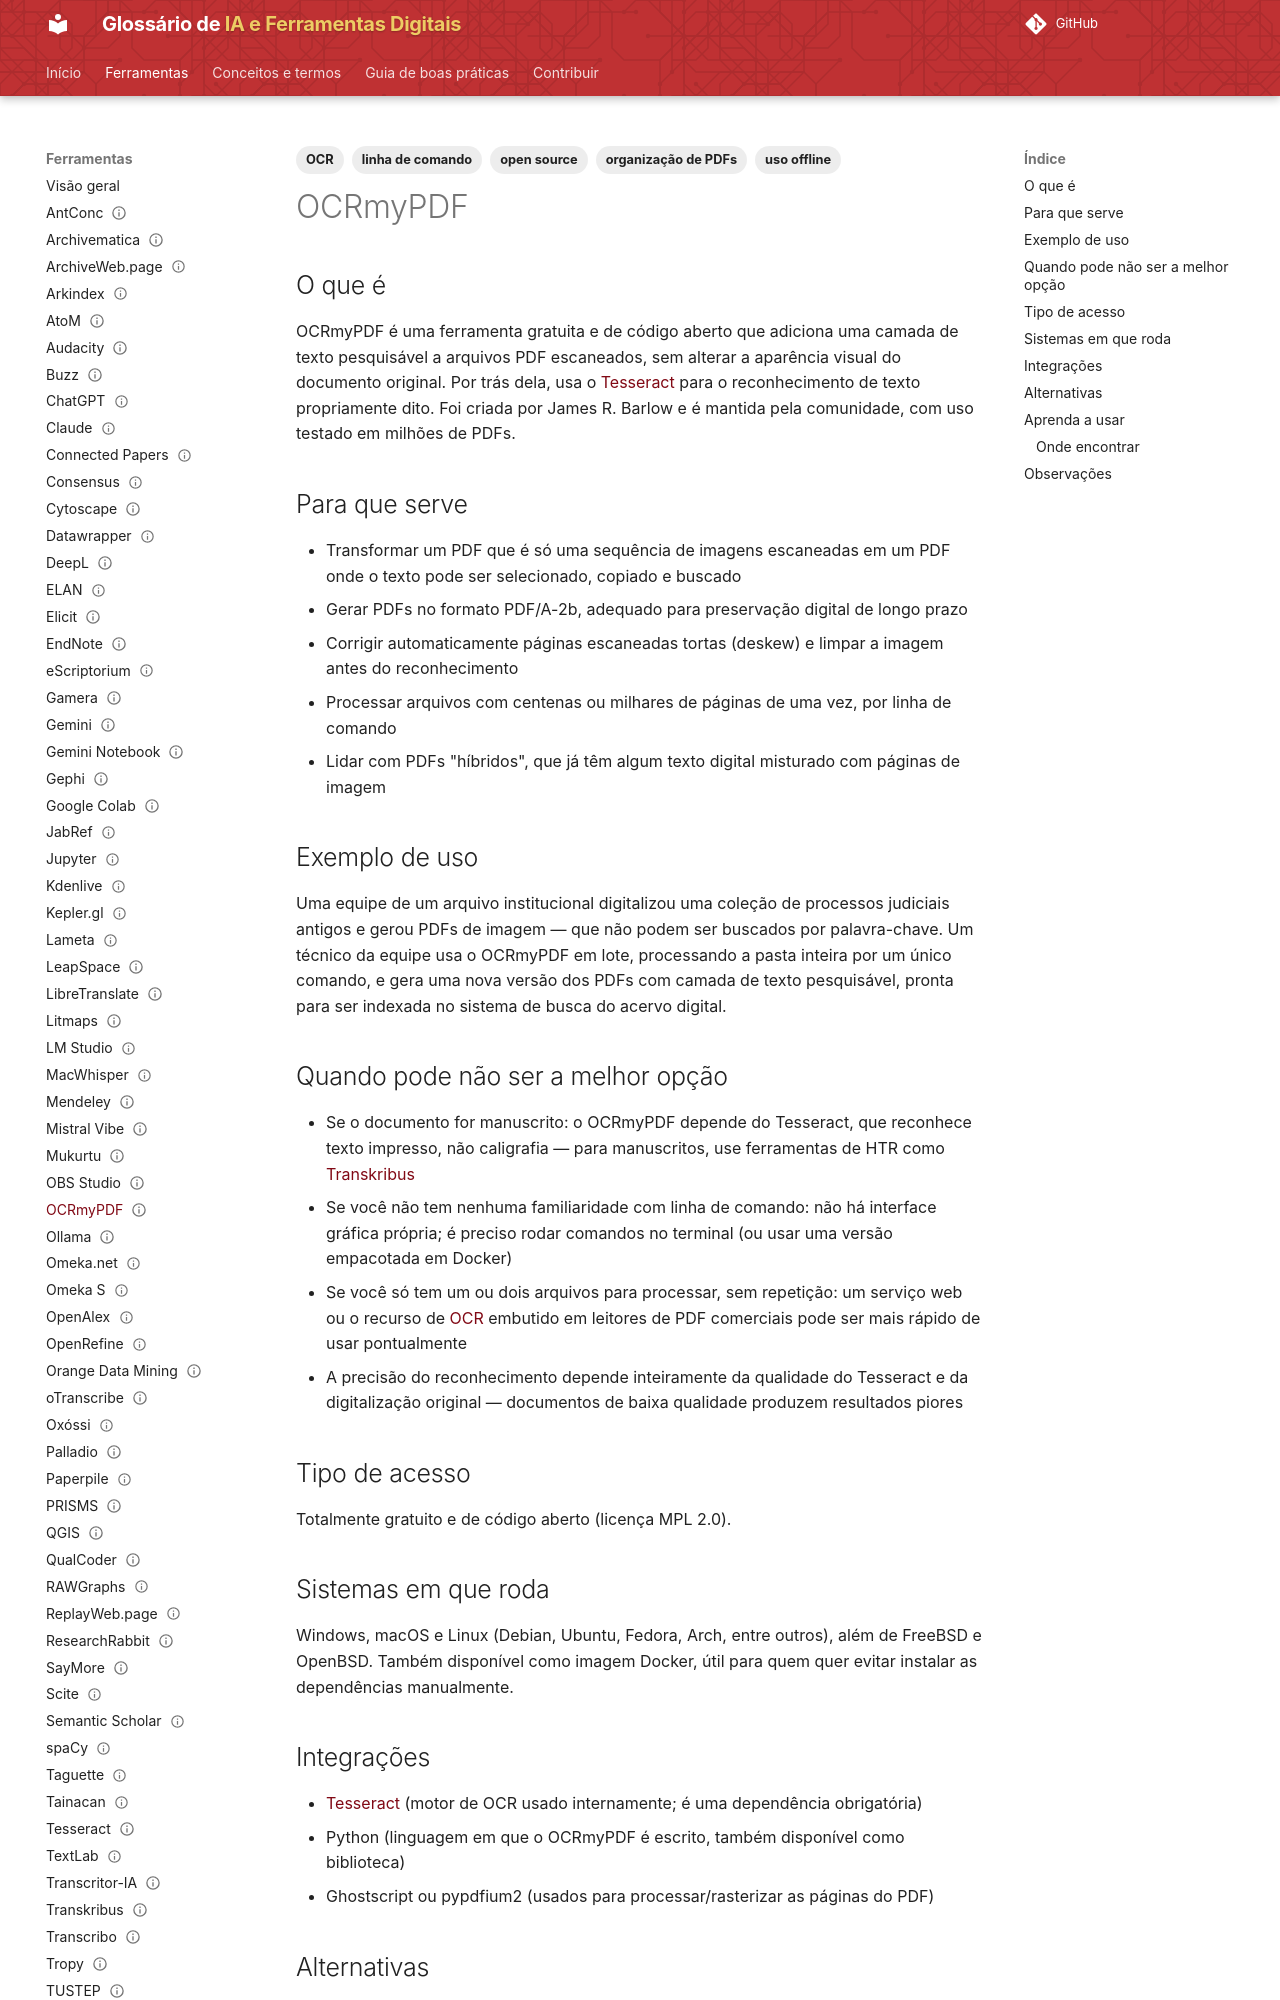

repository: lucchesia/iaguia-coc-fiocruz · page: ferramentas/ocrmypdf/index.html · generator: mkdocs

---
title: "OCRmyPDF"
slug: "ocrmypdf"

entry_type: "ferramenta"
tool_type: "biblioteca"

category: "transcrição"

tags:
  - OCR
  - organização de PDFs
  - linha de comando
  - open source
  - uso offline
aliases: []

source_model: aberto
software_license: MPL-2.0
access_model: gratuito

systems:
  - Windows
  - macOS
  - Linux
curva_aprendizado: "moderada"
integrations:
  - Tesseract
  - Python
  - Ghostscript

concepts:
  - reconhecimento-optico-de-caracteres
alternatives:
  - Adobe Acrobat
  - ABBYY FineReader
  - Google Document AI

official_site: "https://github.com/ocrmypdf/OCRmyPDF"
documentation: "https://ocrmypdf.readthedocs.io/"
forum: "https://github.com/ocrmypdf/OCRmyPDF/discussions"
repository: "https://github.com/ocrmypdf/OCRmyPDF"

caveats:
  - requer conhecimentos técnicos
learning_resources: []
academic_use: []
tool_status: ativa
status: publicado
reviewed: true
last_reviewed: "2026-08-20"
---

## O que é

OCRmyPDF é uma ferramenta gratuita e de código aberto que adiciona uma camada de texto pesquisável a arquivos PDF escaneados, sem alterar a aparência visual do documento original. Por trás dela, usa o [Tesseract](tesseract.md) para o reconhecimento de texto propriamente dito. Foi criada por James R. Barlow e é mantida pela comunidade, com uso testado em milhões de PDFs.

## Para que serve

- Transformar um PDF que é só uma sequência de imagens escaneadas em um PDF onde o texto pode ser selecionado, copiado e buscado
- Gerar PDFs no formato PDF/A-2b, adequado para preservação digital de longo prazo
- Corrigir automaticamente páginas escaneadas tortas (deskew) e limpar a imagem antes do reconhecimento
- Processar arquivos com centenas ou milhares de páginas de uma vez, por linha de comando
- Lidar com PDFs "híbridos", que já têm algum texto digital misturado com páginas de imagem

## Exemplo de uso

Uma equipe de um arquivo institucional digitalizou uma coleção de processos judiciais antigos e gerou PDFs de imagem — que não podem ser buscados por palavra-chave. Um técnico da equipe usa o OCRmyPDF em lote, processando a pasta inteira por um único comando, e gera uma nova versão dos PDFs com camada de texto pesquisável, pronta para ser indexada no sistema de busca do acervo digital.

## Quando pode não ser a melhor opção

- Se o documento for manuscrito: o OCRmyPDF depende do Tesseract, que reconhece texto impresso, não caligrafia — para manuscritos, use ferramentas de HTR como [Transkribus](transkribus.md)
- Se você não tem nenhuma familiaridade com linha de comando: não há interface gráfica própria; é preciso rodar comandos no terminal (ou usar uma versão empacotada em Docker)
- Se você só tem um ou dois arquivos para processar, sem repetição: um serviço web ou o recurso de [OCR](../conceitos/reconhecimento-optico-de-caracteres.md) embutido em leitores de PDF comerciais pode ser mais rápido de usar pontualmente
- A precisão do reconhecimento depende inteiramente da qualidade do Tesseract e da digitalização original — documentos de baixa qualidade produzem resultados piores
